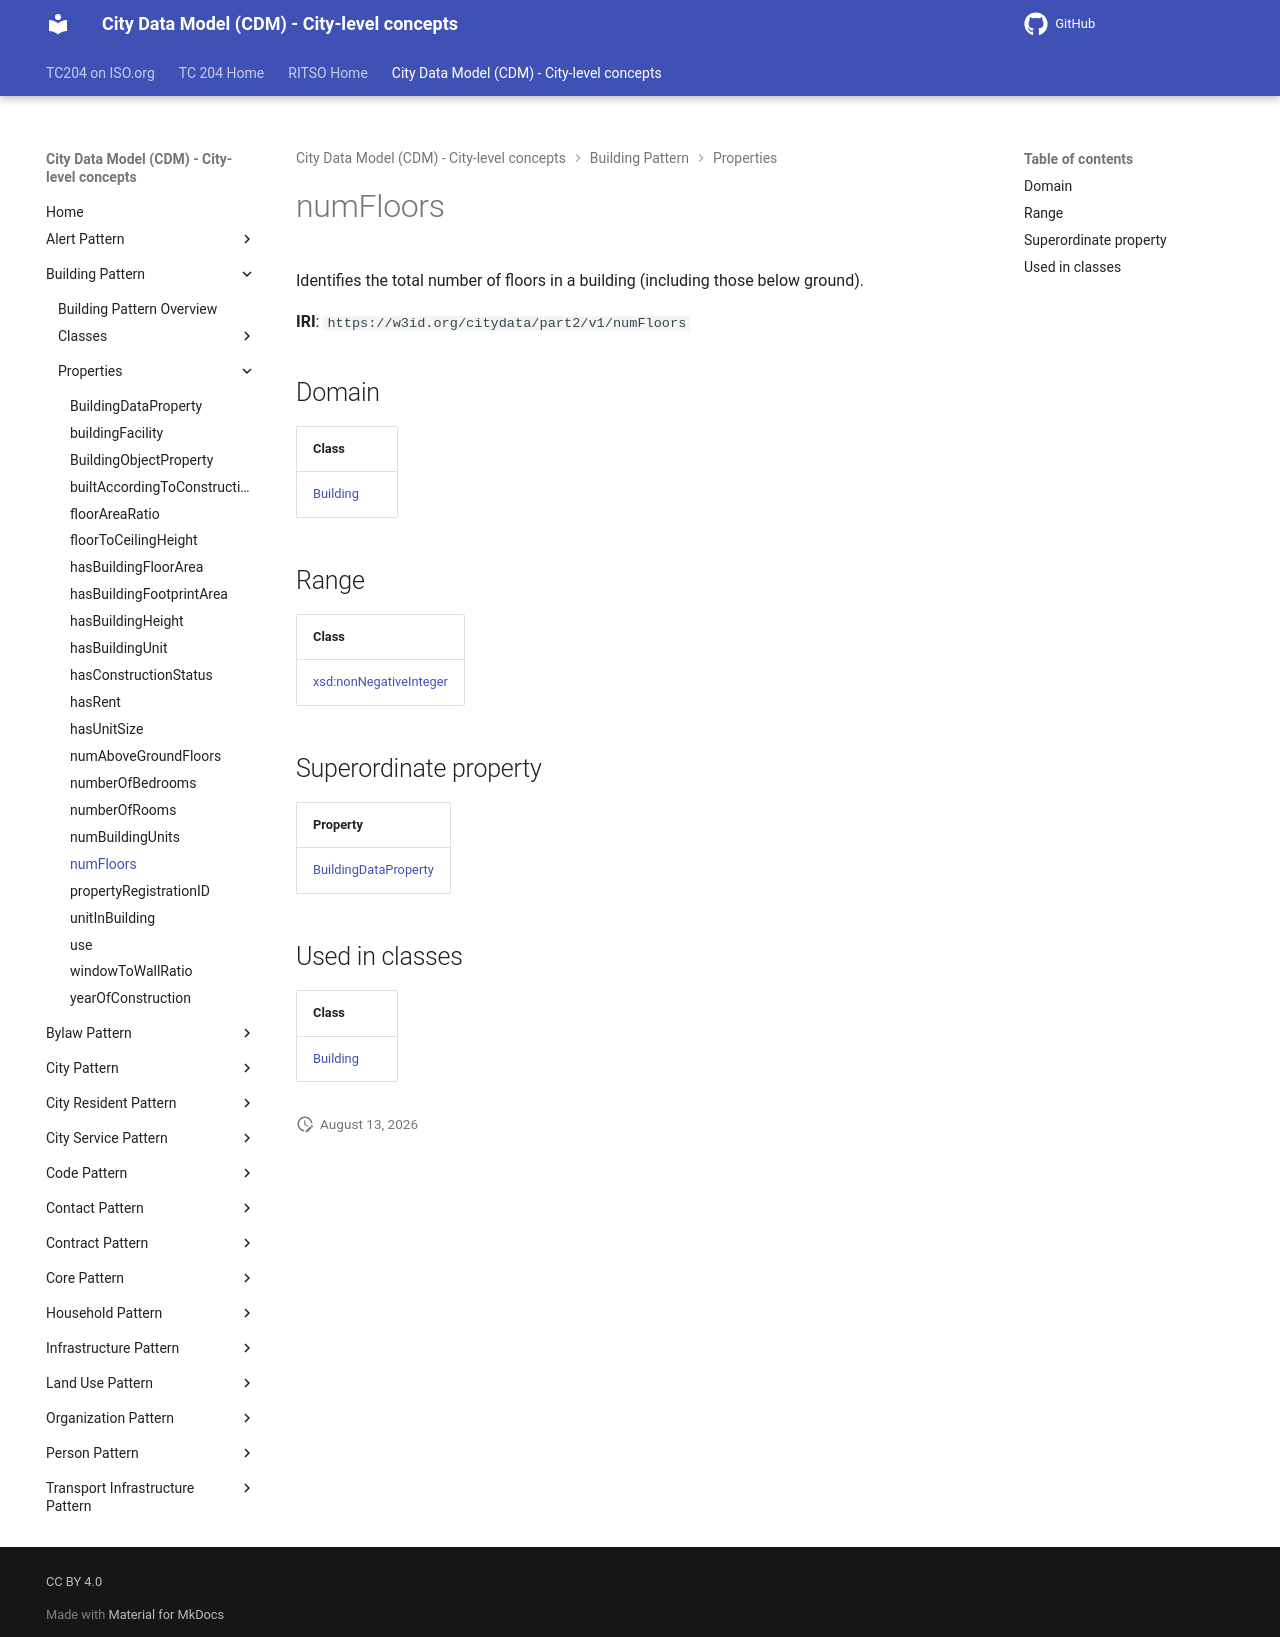

repository: ISO-TC204/ontology-cdm-p2 · page: v1.3.2-alpha.1/properties/numFloors/index.html · generator: mkdocs

# numFloors

Identifies the total number of floors in a building (including those below ground).

**IRI**: `https://w3id.org/citydata/part2/v1/numFloors`

## Domain

| Class |
|-------|
| [Building](../classes/Building.md) |

## Range

| Class |
|-------|
| [xsd:nonNegativeInteger](https://w3id.org/citydata/imported/xsd/nonNegativeInteger) |

## Superordinate property

| Property |
|-------|
| [BuildingDataProperty](BuildingDataProperty.md) |

## Used in classes

| Class |
|-------|
| [Building](../classes/Building.md) |
